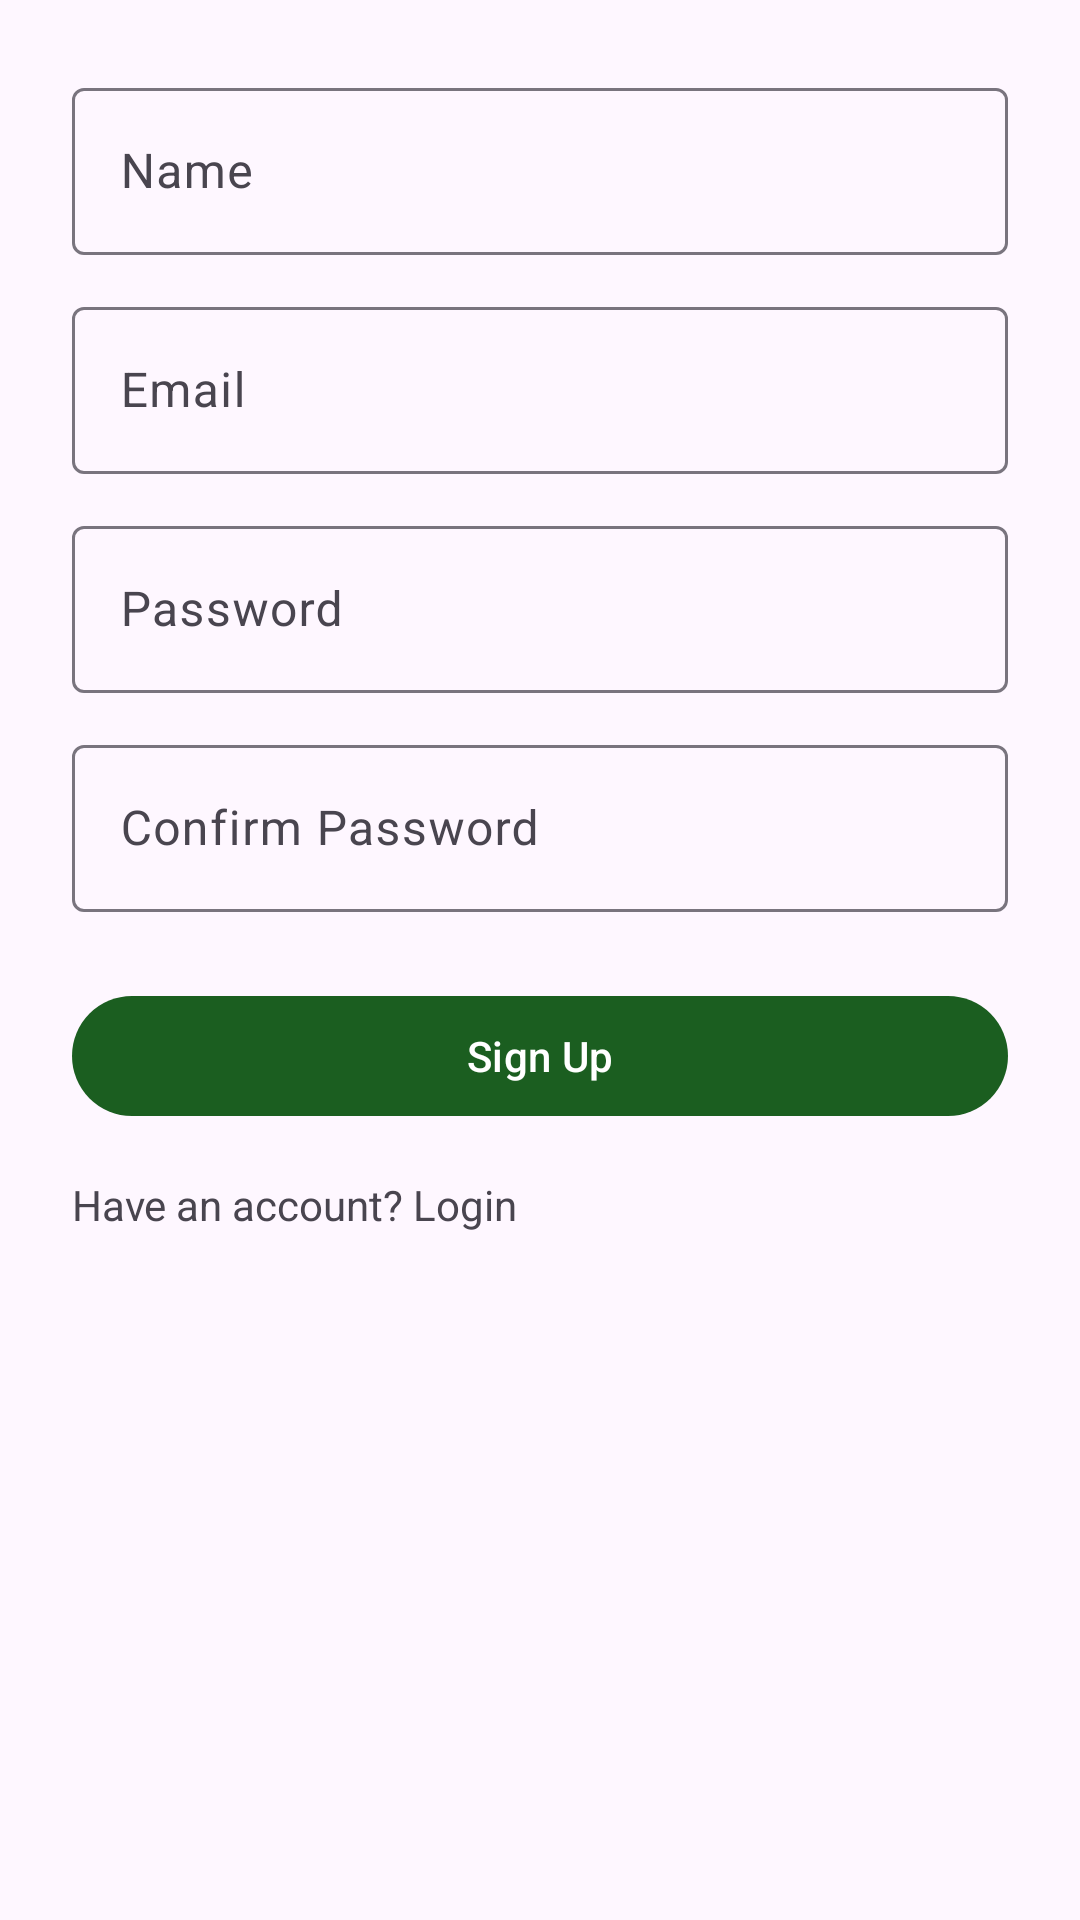

Layout XML and referenced resources for this Android screen:
<!-- AndroidManifest.xml: application theme Theme.EcoHarvester -->
<!-- res/layout/activity_signup.xml -->
<?xml version="1.0" encoding="utf-8"?>
<ScrollView xmlns:android="http://schemas.android.com/apk/res/android"
    xmlns:app="http://schemas.android.com/apk/res-auto"
    android:layout_width="match_parent"
    android:layout_height="match_parent">

    <LinearLayout
        android:layout_width="match_parent"
        android:layout_height="wrap_content"
        android:padding="24dp"
        android:orientation="vertical">

        <com.google.android.material.textfield.TextInputLayout
            android:layout_width="match_parent"
            android:layout_height="wrap_content">
            <com.google.android.material.textfield.TextInputEditText
                android:id="@+id/etName"
                android:hint="@string/name"
                android:layout_width="match_parent"
                android:layout_height="wrap_content"/>
        </com.google.android.material.textfield.TextInputLayout>

        <com.google.android.material.textfield.TextInputLayout
            android:layout_width="match_parent"
            android:layout_height="wrap_content"
            android:layout_marginTop="12dp">
            <com.google.android.material.textfield.TextInputEditText
                android:id="@+id/etEmail"
                android:hint="@string/email"
                android:inputType="textEmailAddress"
                android:layout_width="match_parent"
                android:layout_height="wrap_content"/>
        </com.google.android.material.textfield.TextInputLayout>

        <com.google.android.material.textfield.TextInputLayout
            android:layout_width="match_parent"
            android:layout_height="wrap_content"
            android:layout_marginTop="12dp">
            <com.google.android.material.textfield.TextInputEditText
                android:id="@+id/etPassword"
                android:hint="@string/password"
                android:inputType="textPassword"
                android:layout_width="match_parent"
                android:layout_height="wrap_content"/>
        </com.google.android.material.textfield.TextInputLayout>

        <com.google.android.material.textfield.TextInputLayout
            android:layout_width="match_parent"
            android:layout_height="wrap_content"
            android:layout_marginTop="12dp">
            <com.google.android.material.textfield.TextInputEditText
                android:id="@+id/etConfirm"
                android:hint="@string/confirm_password"
                android:inputType="textPassword"
                android:layout_width="match_parent"
                android:layout_height="wrap_content"/>
        </com.google.android.material.textfield.TextInputLayout>

        <com.google.android.material.button.MaterialButton
            android:id="@+id/btnSignUp"
            style="@style/Widget.Material3.Button"
            android:layout_width="match_parent"
            android:layout_height="wrap_content"
            android:text="@string/signup"
            android:layout_marginTop="24dp"/>

        <TextView
            android:id="@+id/tvGoLogin"
            android:layout_width="wrap_content"
            android:layout_height="wrap_content"
            android:text="@string/have_account"
            android:layout_marginTop="16dp"/>

    </LinearLayout>
</ScrollView>
<!-- resources referenced by this layout -->
<resources>
  <string name="confirm_password">Confirm Password</string>
  <string name="email">Email</string>
  <string name="have_account">Have an account? Login</string>
  <string name="name">Name</string>
  <string name="password">Password</string>
  <string name="signup">Sign Up</string>
  <style name="Theme.EcoHarvester" parent="Theme.Material3.Light.NoActionBar">
          <item name="colorPrimary">@color/md_theme_primary</item>
          <item name="colorOnPrimary">@color/md_theme_onPrimary</item>
          <item name="colorPrimaryContainer">@color/md_theme_primaryContainer</item>
          <item name="colorOnPrimaryContainer">@color/md_theme_onPrimaryContainer</item>
  
          <item name="colorSecondary">@color/md_theme_secondary</item>
          <item name="colorOnSecondary">@color/md_theme_onSecondary</item>
          <item name="colorSecondaryContainer">@color/md_theme_secondaryContainer</item>
          <item name="colorOnSecondaryContainer">@color/md_theme_onSecondaryContainer</item>
  
          <item name="android:statusBarColor" tools:targetApi="l">@color/md_theme_primary</item>
          <item name="android:navigationBarColor" tools:targetApi="o_mr1">@color/md_theme_primary</item>
      </style>
  <color name="md_theme_primary">#1B5E20</color>
  <color name="md_theme_onPrimary">#FFFFFF</color>
  <color name="md_theme_primaryContainer">#4CAF50</color>
  <color name="md_theme_onPrimaryContainer">#08250C</color>
  <color name="md_theme_secondary">#2E7D32</color>
  <color name="md_theme_onSecondary">#FFFFFF</color>
  <color name="md_theme_secondaryContainer">#A5D6A7</color>
  <color name="md_theme_onSecondaryContainer">#07200A</color>
</resources>
